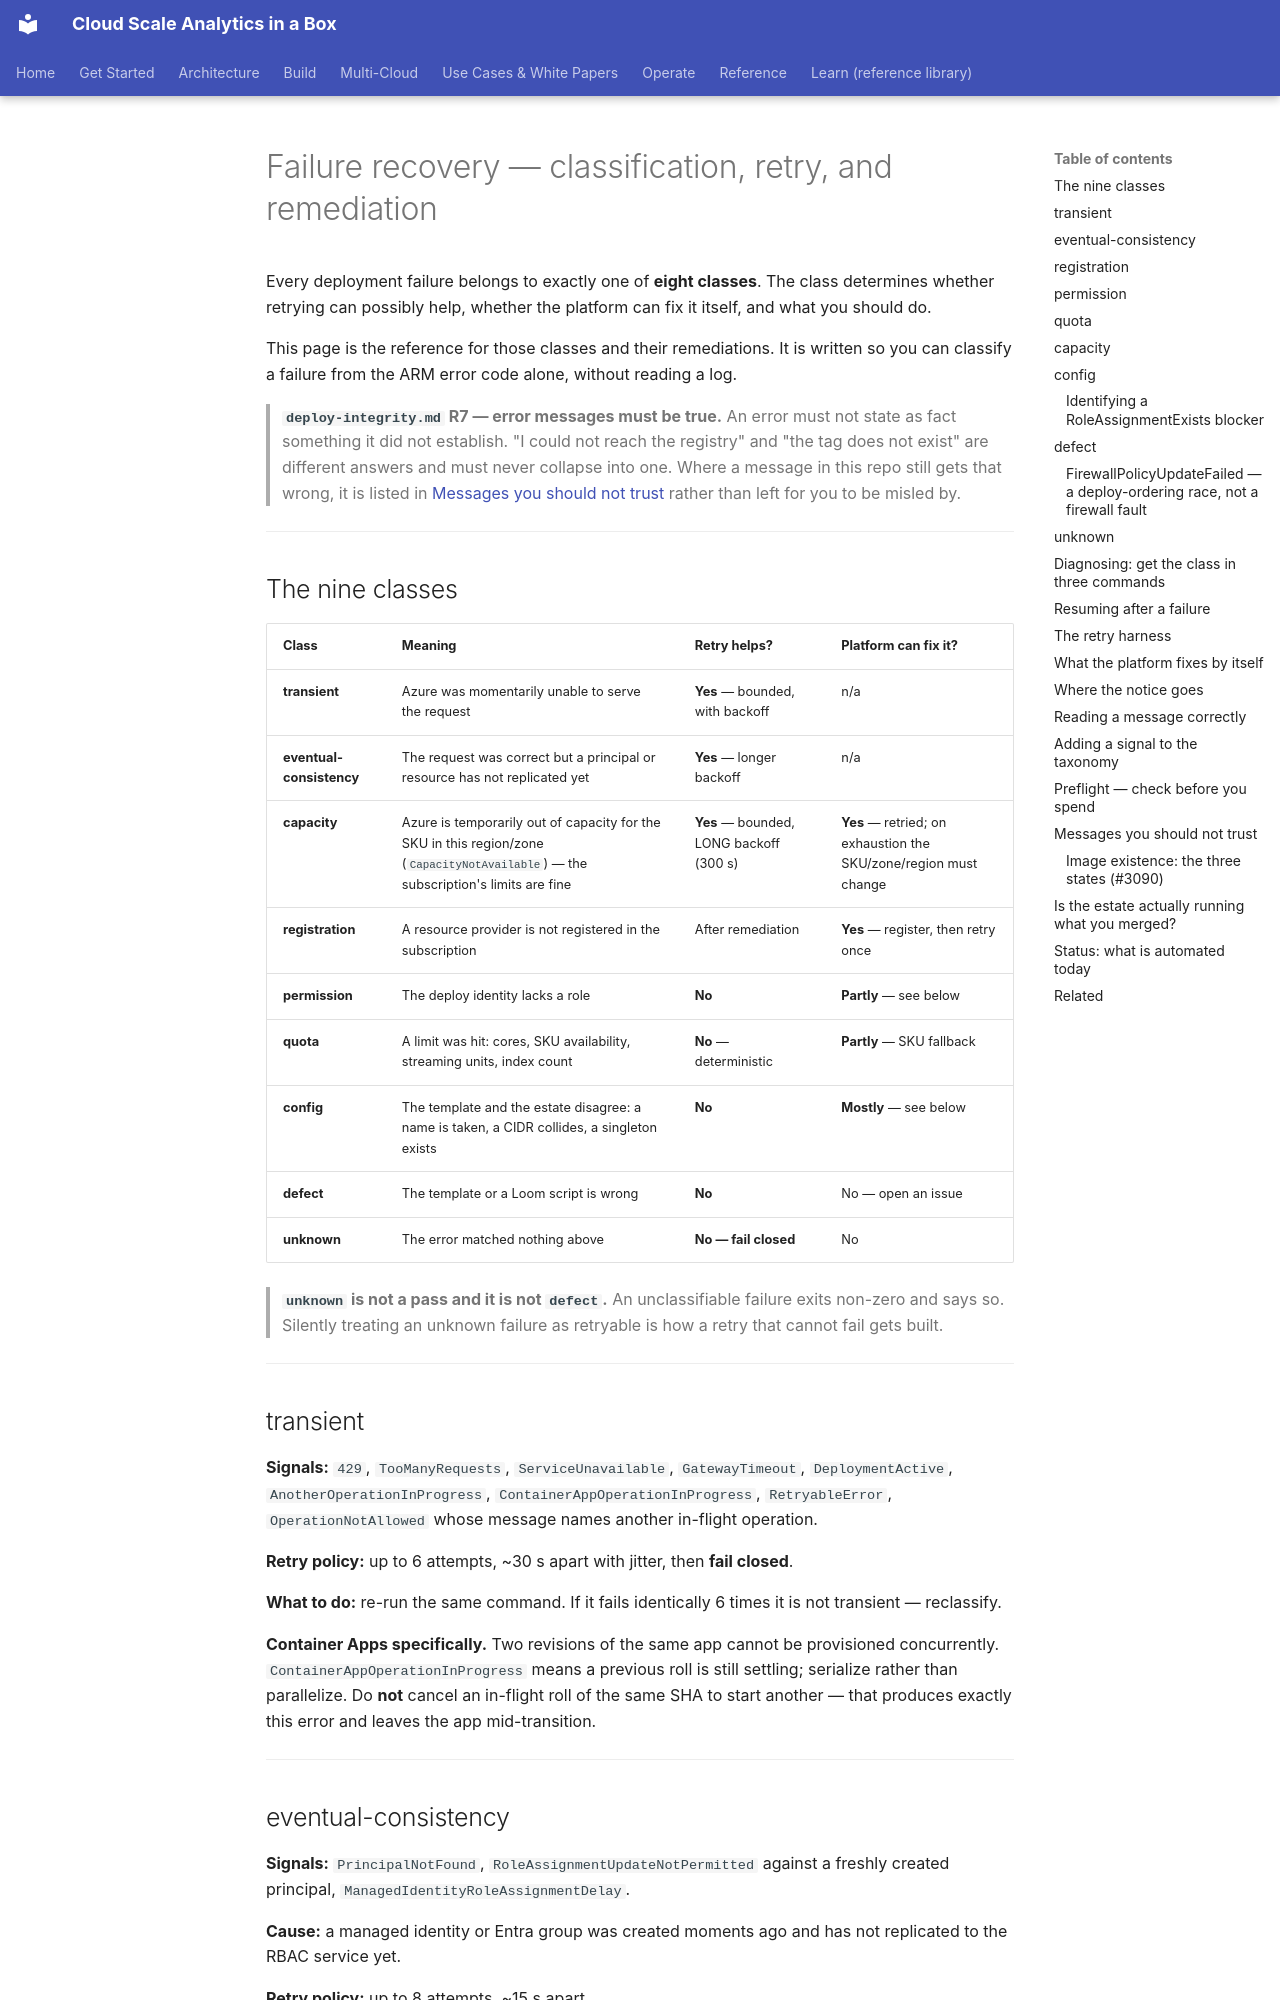

repository: fgarofalo56/csa-inabox · page: fiab/deployment/failure-recovery/index.html · generator: mkdocs

# Failure recovery — classification, retry, and remediation

Every deployment failure belongs to exactly one of **eight classes**. The class
determines whether retrying can possibly help, whether the platform can fix it
itself, and what you should do.

This page is the reference for those classes and their remediations. It is
written so you can classify a failure from the ARM error code alone, without
reading a log.

> **`deploy-integrity.md` R7 — error messages must be true.** An error must not
> state as fact something it did not establish. "I could not reach the registry"
> and "the tag does not exist" are different answers and must never collapse
> into one. Where a message in this repo still gets that wrong, it is listed in
> [Messages you should not trust](#messages-you-should-not-trust) rather than
> left for you to be misled by.

---

## The nine classes

| Class | Meaning | Retry helps? | Platform can fix it? |
|---|---|---|---|
| **transient** | Azure was momentarily unable to serve the request | **Yes** — bounded, with backoff | n/a |
| **eventual-consistency** | The request was correct but a principal or resource has not replicated yet | **Yes** — longer backoff | n/a |
| **capacity** | Azure is temporarily out of capacity for the SKU in this region/zone (`CapacityNotAvailable`) — the subscription's limits are fine | **Yes** — bounded, LONG backoff (300 s) | **Yes** — retried; on exhaustion the SKU/zone/region must change |
| **registration** | A resource provider is not registered in the subscription | After remediation | **Yes** — register, then retry once |
| **permission** | The deploy identity lacks a role | **No** | **Partly** — see below |
| **quota** | A limit was hit: cores, SKU availability, streaming units, index count | **No** — deterministic | **Partly** — SKU fallback |
| **config** | The template and the estate disagree: a name is taken, a CIDR collides, a singleton exists | **No** | **Mostly** — see below |
| **defect** | The template or a Loom script is wrong | **No** | No — open an issue |
| **unknown** | The error matched nothing above | **No — fail closed** | No |

> **`unknown` is not a pass and it is not `defect`.** An unclassifiable failure
> exits non-zero and says so. Silently treating an unknown failure as retryable
> is how a retry that cannot fail gets built.

---

## transient

**Signals:** `429`, `TooManyRequests`, `ServiceUnavailable`, `GatewayTimeout`,
`DeploymentActive`, `AnotherOperationInProgress`,
`ContainerAppOperationInProgress`, `RetryableError`, `OperationNotAllowed` whose
message names another in-flight operation.

**Retry policy:** up to 6 attempts, ~30 s apart with jitter, then **fail
closed**.

**What to do:** re-run the same command. If it fails identically 6 times it is
not transient — reclassify.

**Container Apps specifically.** Two revisions of the same app cannot be
provisioned concurrently. `ContainerAppOperationInProgress` means a previous
roll is still settling; serialize rather than parallelize. Do **not** cancel an
in-flight roll of the same SHA to start another — that produces exactly this
error and leaves the app mid-transition.

---

## eventual-consistency

**Signals:** `PrincipalNotFound`, `RoleAssignmentUpdateNotPermitted` against a
freshly created principal, `ManagedIdentityRoleAssignmentDelay`.

**Cause:** a managed identity or Entra group was created moments ago and has not
replicated to the RBAC service yet.

**Retry policy:** up to 8 attempts, ~15 s apart.

**What to do:** wait 5 minutes, re-run. The deploy is incremental and idempotent,
so a re-run resumes rather than restarts.

---

## registration

**Signals:** `MissingSubscriptionRegistration`, `NoRegisteredProviderFound`.

**Remediation — the platform performs this itself** when the deploy identity has
rights, then retries once. If it cannot, run:

```bash
for rp in Microsoft.App Microsoft.ContainerRegistry Microsoft.Databricks \
          Microsoft.Synapse Microsoft.Kusto Microsoft.Purview; do
  az provider register --namespace "$rp"
done

# Poll until every one reports Registered — registration is not instant.
az provider list --query "[?namespace=='Microsoft.App'].registrationState" -o tsv
```

---
